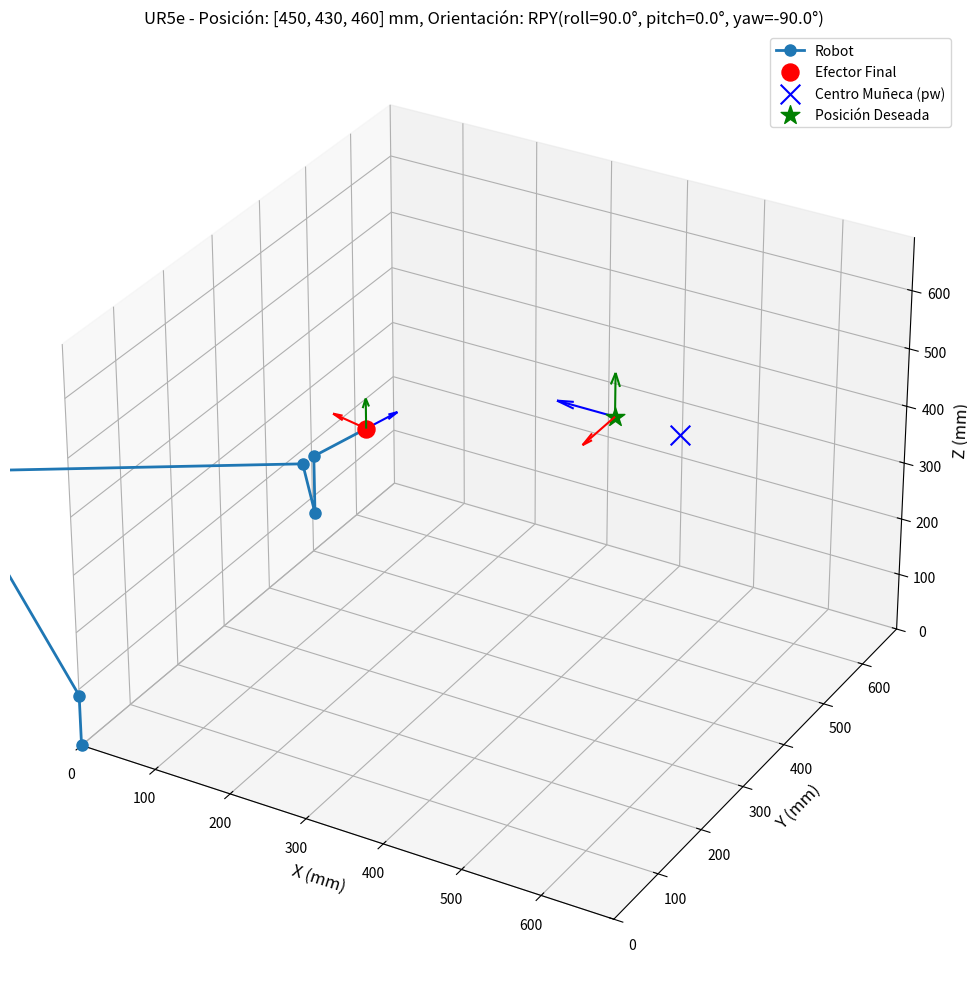

The matplotlib source for this figure:
import numpy as np
import matplotlib.pyplot as plt
from mpl_toolkits.mplot3d import Axes3D
from math import cos, sin, atan2, sqrt, pi

# =============================================
# 1. Parámetros D-H modificados para robot tipo Cobot UR5e (en mm)
# =============================================
# Eslabón | theta (θ) | d | a | alpha (α)

dh_params = [
    {'theta': 0, 'd': 89.2,   'a': 0,        'alpha':  pi/2  },   # Eslabón 1 (Base)
    {'theta': 0, 'd': 0,      'a': 425.0,    'alpha':   0    },   # Eslabón 2 (Hombro)
    {'theta': 0, 'd': 0,      'a': 392.0,    'alpha':   0    },   # Eslabón 3 (Codo)
    {'theta': 0, 'd': 109.3,  'a': 0,        'alpha':  pi/2  },   # Eslabón 4 (Muñeca 1)
    {'theta': 0, 'd': 94.75,  'a': 0,        'alpha': -pi/2  },   # Eslabón 5 (Muñeca 2)
    {'theta': 0, 'd': 82.5,   'a': 0,        'alpha':   0    }    # Eslabón 6 (Efector final)
]

# =============================================
# 2. Función para matriz de transformación D-H
# =============================================
def dh_matrix(theta, d, a, alpha):
    A = np.array([
        [cos(theta),   -sin(theta)*cos(alpha),   sin(theta)*sin(alpha),   a*cos(theta)],
        [sin(theta),    cos(theta)*cos(alpha),  -cos(theta)*sin(alpha),   a*sin(theta)],
        [    0,              sin(alpha),              cos(alpha),              d      ],
        [    0,                  0,                       0,                   1      ]
    ])
    return A

# =============================================
# 3. Función para matriz de rotación RPY (Roll, Pitch, Yaw)
# =============================================
def rpy_matrix(roll, pitch, yaw):
    # Rotación en Z (yaw)
    Rz = np.array([
        [cos(yaw), -sin(yaw), 0],
        [sin(yaw),  cos(yaw), 0],
        [0,         0,       1]
    ])
    
    # Rotación en Y (pitch)
    Ry = np.array([
        [cos(pitch),  0,  sin(pitch)],
        [0,           1,          0],
        [-sin(pitch), 0,  cos(pitch)]
    ])
    
    # Rotación en X (roll)
    Rx = np.array([
        [1,        0,         0],
        [0, cos(roll), -sin(roll)],
        [0, sin(roll),  cos(roll)]
    ])
    
    # Rotación compuesta
    R = Rz @ Ry @ Rx
    return R

# =============================================
# 4. Función para crear matriz de transformación homogénea desde RPY y posición
# =============================================
def create_target_matrix(x, y, z, roll, pitch, yaw):
    R = rpy_matrix(roll, pitch, yaw)
    T = np.eye(4)
    T[:3, :3] = R
    T[:3, 3] = [x, y, z]
    return T

# =============================================
# 5. Cinemática directa
# =============================================
def forward_kinematics(thetas):
    T = np.eye(4)
    for i in range(6):
        T = T @ dh_matrix(thetas[i], dh_params[i]['d'], dh_params[i]['a'], dh_params[i]['alpha'])
    return T

# =============================================
# 6. Cinemática inversa mejorada
# =============================================
def inverse_kinematics(T_deseada):
    # Posición y orientación deseada
    px, py, pz = T_deseada[0, 3], T_deseada[1, 3], T_deseada[2, 3]
    n, s, a = T_deseada[:3, :3].T  # Vectores de orientación
    
    # Posición del centro de muñeca (considerando el offset del efector final)
    d6 = dh_params[5]['d']
    pw = np.array([px - d6*a[0], py - d6*a[1], pz - d6*a[2]])

    print("Centro de muñeca (pw):", pw)
    
    # Solución para theta1
    theta1 = atan2(pw[1], pw[0])
    
    # Solución para theta2 y theta3
    # Ajuste importante: usar a2 y a3 en lugar de L2 y L3
    a2 = dh_params[1]['a']
    a3 = dh_params[2]['a']
    d1 = dh_params[0]['d']
    d2 = dh_params[1]['d']
    d3 = dh_params[2]['d']
    
    # Proyección en el plano XY
    r = sqrt(pw[0]**2 + pw[1]**2) - a2
    # Altura relativa
    h = pw[2] - d1 - d2 - d3
    
    # Ley de cosenos para theta3
    D = (r**2 + h**2 - a2**2 - a3**2) / (2 * a2 * a3)
    
    if abs(D) > 1:
        print("Advertencia: La posición deseada puede ser inalcanzable")
        D = np.clip(D, -1, 1)
    
    theta3 = atan2(-sqrt(1 - D**2), D)  # Solución con codo abajo
    
    # Cálculo de theta2
    k1 = a2 + a3 * cos(theta3)
    k2 = a3 * sin(theta3)
    theta2 = atan2(h, r) - atan2(k2, k1)
    
    # Solución para theta4, theta5, theta6
    A1 = dh_matrix(theta1, dh_params[0]['d'], dh_params[0]['a'], dh_params[0]['alpha'])
    A2 = dh_matrix(theta2, dh_params[1]['d'], dh_params[1]['a'], dh_params[1]['alpha'])
    A3 = dh_matrix(theta3, dh_params[2]['d'], dh_params[2]['a'], dh_params[2]['alpha'])
    T03 = A1 @ A2 @ A3
    R03 = T03[:3, :3]
    R06 = T_deseada[:3, :3]
    R36 = np.linalg.inv(R03) @ R06
    
    # Ángulos Euler ZYZ
    theta5 = atan2(sqrt(R36[0,2]**2 + R36[1,2]**2), R36[2,2])
    if abs(theta5) > 1e-6:
        theta4 = atan2(R36[1,2], R36[0,2])
        theta6 = atan2(R36[2,1], -R36[2,0])
    else:
        theta4 = 0
        theta6 = atan2(-R36[0,1], R36[0,0])
    
    return [theta1, theta2, theta3, theta4, theta5, theta6]

# =============================================
# 7. Ejemplo de uso con posición y orientación en RPY
# =============================================
# Definir posición deseada (x, y, z) en mm
posicion_deseada = [450, 430, 460]  # x, y, z

# Definir orientación deseada en ángulos RPY (radianes)
roll_deseado = pi/2    # Rotación alrededor del eje X
pitch_deseado = 0      # Rotación alrededor del eje Y (90° hacia abajo)
yaw_deseado = -pi/2       # Rotación alrededor del eje Z

# Crear matriz de transformación deseada
T_deseada = create_target_matrix(
    posicion_deseada[0], posicion_deseada[1], posicion_deseada[2],
    roll_deseado, pitch_deseado, yaw_deseado
)

print("Posición deseada del efector final:", posicion_deseada)
print("Orientación deseada (RPY) [rad]:", [roll_deseado, pitch_deseado, yaw_deseado])

# Resolver cinemática inversa
thetas = inverse_kinematics(T_deseada)
print("\nÁngulos articulares calculados (radianes):", np.round(thetas, 3))
print("Ángulos articulares calculados (grados):", np.round(np.degrees(thetas), 3))

# Verificar con cinemática directa
T_calculada = forward_kinematics(thetas)
print("\nPosición calculada del efector final:", np.round(T_calculada[:3, 3], 4))
print("Orientación calculada (matriz):\n", np.round(T_calculada[:3, :3], 4))

# =============================================
# 8. Visualización 3D
# =============================================
def plot_robot_3d(thetas):
    fig = plt.figure(figsize=(12, 10))
    ax = fig.add_subplot(111, projection='3d')
    
    # Calcular todas las transformaciones
    T = np.eye(4)
    points = [T[:3, 3]]
    transforms = []
    
    for i in range(6):
        T = T @ dh_matrix(thetas[i], dh_params[i]['d'], dh_params[i]['a'], dh_params[i]['alpha'])
        transforms.append(T)
        points.append(T[:3, 3])
    
    points = np.array(points)
    
    # Calcular el centro de muñeca
    d6 = dh_params[5]['d']
    a = T_deseada[:3, 2]  # Vector de aproximación
    pw_calculado = np.array([
        T_deseada[0,3] - d6*a[0],
        T_deseada[1,3] - d6*a[1],
        T_deseada[2,3] - d6*a[2]
    ])
    
    def draw_frame(T, length=50):  # Longitud aumentada para mejor visualización
        ax.quiver(T[0,3], T[1,3], T[2,3], T[0,0], T[1,0], T[2,0], color='r', length=length)
        ax.quiver(T[0,3], T[1,3], T[2,3], T[0,1], T[1,1], T[2,1], color='g', length=length)
        ax.quiver(T[0,3], T[1,3], T[2,3], T[0,2], T[1,2], T[2,2], color='b', length=length)
    
    draw_frame(T_deseada, length=75)
    draw_frame(T_calculada, length=50)

    # Graficar
    ax.plot(points[:,0], points[:,1], points[:,2], 'o-', linewidth=2, markersize=8, label='Robot')
    
    # Puntos clave
    ax.scatter(points[-1,0], points[-1,1], points[-1,2], color='red', s=150, label='Efector Final')
    ax.scatter(pw_calculado[0], pw_calculado[1], pw_calculado[2], 
               color='blue', s=200, marker='x', label='Centro Muñeca (pw)')
    ax.scatter(T_deseada[0,3], T_deseada[1,3], T_deseada[2,3], 
               color='green', s=200, marker='*', label='Posición Deseada')
    
    ax.set_xlabel('X (mm)', fontsize=12)
    ax.set_ylabel('Y (mm)', fontsize=12)
    ax.set_zlabel('Z (mm)', fontsize=12)
    ax.set_title(f'UR5e - Posición: {posicion_deseada} mm, Orientación: RPY(roll={np.round(np.degrees(roll_deseado))}°, pitch={np.round(np.degrees(pitch_deseado))}°, yaw={np.round(np.degrees(yaw_deseado))}°)', fontsize=12)
    ax.legend(fontsize=10, loc='upper right')
    ax.grid(True)
    
    # Ajustar límites para mejor visualización
    max_range = max(posicion_deseada) * 1.5
    ax.set_xlim([0, max_range])
    ax.set_ylim([0, max_range])
    ax.set_zlim([0, max_range])
    
    plt.tight_layout()
    plt.show()

plot_robot_3d(thetas)